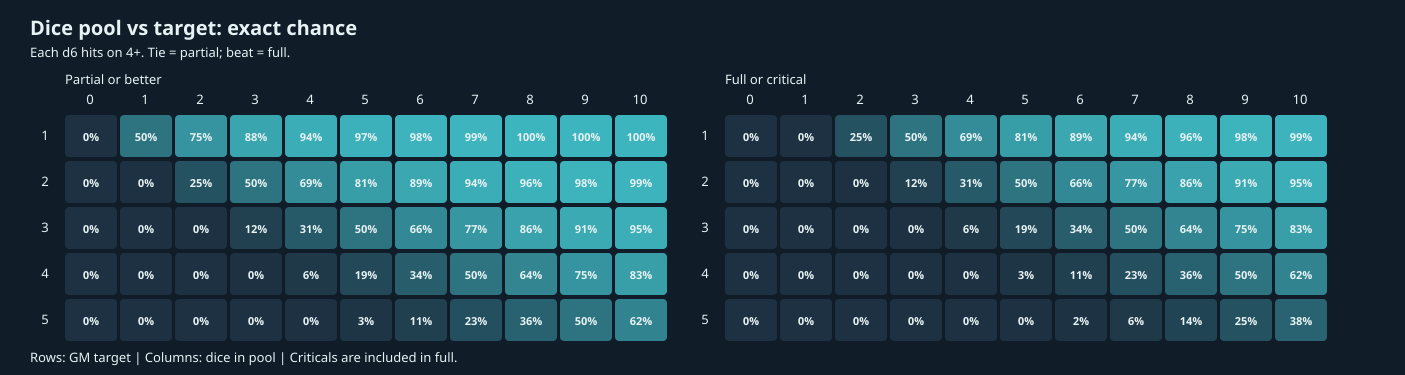

The file beside this chart, header and first rows:
pool, target, failure, partial, full, critical, partial_or_better, full_or_better
0, 1, 1.0, 0.0, 0.0, 0, 0.0, 0.0
1, 1, 0.5, 0.5, 0.0, 0, 0.5, 0.0
2, 1, 0.25, 0.5, 0.2222, 0.02778, 0.75, 0.25
3, 1, 0.125, 0.375, 0.4259, 0.07407, 0.875, 0.5
4, 1, 0.0625, 0.25, 0.5556, 0.1319, 0.9375, 0.6875
5, 1, 0.03125, 0.1562, 0.6163, 0.1962, 0.9688, 0.8125
6, 1, 0.01562, 0.09375, 0.6274, 0.2632, 0.9844, 0.8906
7, 1, 0.007812, 0.05469, 0.6073, 0.3302, 0.9922, 0.9375
8, 1, 0.003906, 0.03125, 0.5695, 0.3953, 0.9961, 0.9648
9, 1, 0.001953, 0.01758, 0.5231, 0.4573, 0.998, 0.9805
10, 1, 0.0009766, 0.009766, 0.4738, 0.5155, 0.999, 0.9893
0, 2, 1.0, 0.0, 0.0, 0, 0.0, 0.0
1, 2, 1.0, 0.0, 0.0, 0, 0.0, 0.0
2, 2, 0.75, 0.25, 0.0, 0, 0.25, 0.0
3, 2, 0.5, 0.375, 0.1204, 0.00463, 0.5, 0.125
4, 2, 0.3125, 0.375, 0.2963, 0.0162, 0.6875, 0.3125
5, 2, 0.1875, 0.3125, 0.4645, 0.03549, 0.8125, 0.5
6, 2, 0.1094, 0.2344, 0.594, 0.06229, 0.8906, 0.6562
7, 2, 0.0625, 0.1641, 0.6777, 0.09578, 0.9375, 0.7734
8, 2, 0.03516, 0.1094, 0.7206, 0.1348, 0.9648, 0.8555
9, 2, 0.01953, 0.07031, 0.7319, 0.1783, 0.9805, 0.9102
10, 2, 0.01074, 0.04395, 0.7205, 0.2248, 0.9893, 0.9453
0, 3, 1.0, 0.0, 0.0, 0, 0.0, 0.0
1, 3, 1.0, 0.0, 0.0, 0, 0.0, 0.0
2, 3, 1.0, 0.0, 0.0, 0, 0.0, 0.0
3, 3, 0.875, 0.125, 0.0, 0, 0.125, 0.0
4, 3, 0.6875, 0.25, 0.06173, 0.0007716, 0.3125, 0.0625
5, 3, 0.5, 0.3125, 0.1842, 0.003344, 0.5, 0.1875
6, 3, 0.3438, 0.3125, 0.335, 0.008702, 0.6562, 0.3438
7, 3, 0.2266, 0.2734, 0.4824, 0.01763, 0.7734, 0.5
8, 3, 0.1445, 0.2188, 0.6061, 0.03066, 0.8555, 0.6367
9, 3, 0.08984, 0.1641, 0.6981, 0.04802, 0.9102, 0.7461
10, 3, 0.05469, 0.1172, 0.7584, 0.06973, 0.9453, 0.8281
0, 4, 1.0, 0.0, 0.0, 0, 0.0, 0.0
1, 4, 1.0, 0.0, 0.0, 0, 0.0, 0.0
2, 4, 1.0, 0.0, 0.0, 0, 0.0, 0.0
3, 4, 1.0, 0.0, 0.0, 0, 0.0, 0.0
4, 4, 0.9375, 0.0625, 0.0, 0, 0.0625, 0.0
5, 4, 0.8125, 0.1562, 0.03112, 0.0001286, 0.1875, 0.03125
6, 4, 0.6562, 0.2344, 0.1087, 0.0006644, 0.3438, 0.1094
7, 4, 0.5, 0.2734, 0.2246, 0.002004, 0.5, 0.2266
8, 4, 0.3633, 0.2734, 0.3587, 0.004609, 0.6367, 0.3633
9, 4, 0.2539, 0.2461, 0.491, 0.00895, 0.7461, 0.5
10, 4, 0.1719, 0.2051, 0.6076, 0.01546, 0.8281, 0.623
0, 5, 1.0, 0.0, 0.0, 0, 0.0, 0.0
1, 5, 1.0, 0.0, 0.0, 0, 0.0, 0.0
2, 5, 1.0, 0.0, 0.0, 0, 0.0, 0.0
3, 5, 1.0, 0.0, 0.0, 0, 0.0, 0.0
4, 5, 1.0, 0.0, 0.0, 0, 0.0, 0.0
5, 5, 0.9688, 0.03125, 0.0, 0, 0.03125, 0.0
6, 5, 0.8906, 0.09375, 0.0156, 2.1433470507544573e-05, 0.1094, 0.01562
7, 5, 0.7734, 0.1641, 0.06237, 0.0001286, 0.2266, 0.0625
8, 5, 0.6367, 0.2188, 0.1441, 0.0004412, 0.3633, 0.1445
9, 5, 0.5, 0.2461, 0.2528, 0.001136, 0.5, 0.2539
10, 5, 0.377, 0.2461, 0.3745, 0.002438, 0.623, 0.377
